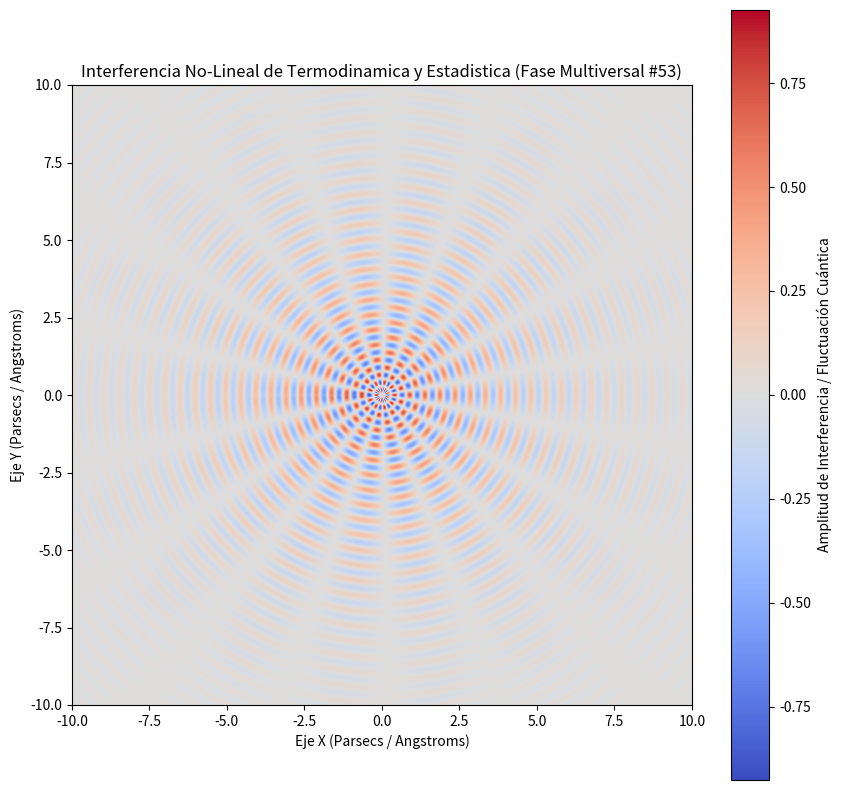

Generate this figure with matplotlib:
%matplotlib inline
# Simulación Multiversal: Termodinamica y Estadistica - Variante 53
import numpy as np
import matplotlib.pyplot as plt

# Parámetros Físicos No-Lineales
omega_1 = 12.828
omega_2 = 9.152
lambda_decay = 0.316
phase_shift = 2.632

x = np.linspace(-10, 10, 800)
y = np.linspace(-10, 10, 800)
X, Y = np.meshgrid(x, y)

# Dinámica de Fluidos / Campos Tensor-Escalares (Fase Multiversal)
R = np.sqrt(X**2 + Y**2) + 1e-5
Z = (np.sin(omega_1 * R + phase_shift) * np.cos(omega_2 * np.arctan2(Y, X))) * np.exp(-lambda_decay * R)

plt.figure(figsize=(10, 10))
plt.imshow(Z, cmap='coolwarm', extent=[-10, 10, -10, 10], origin='lower')
plt.colorbar(label='Amplitud de Interferencia / Fluctuación Cuántica')
plt.title(r'Interferencia No-Lineal de Termodinamica y Estadistica (Fase Multiversal #53)')
plt.xlabel('Eje X (Parsecs / Angstroms)')
plt.ylabel('Eje Y (Parsecs / Angstroms)')
plt.show()
